Photos from the image-classification dataset "dataset" in the GitHub repository BadhonBUET/solar_fault_project. Its 2 classes are: hot spot, normal.

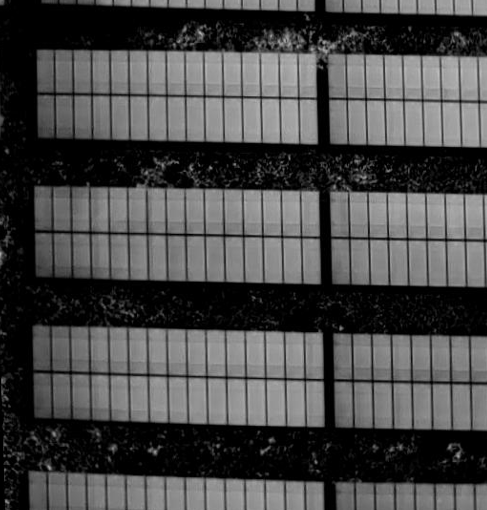
Label: normal

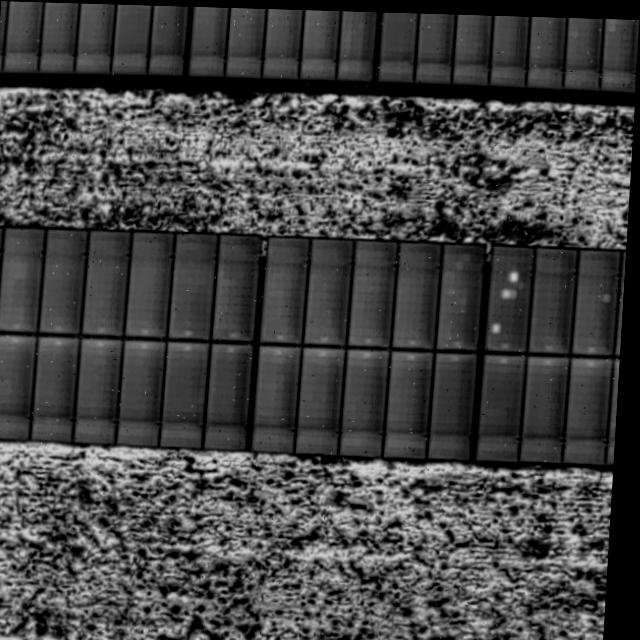
Label: hot spot

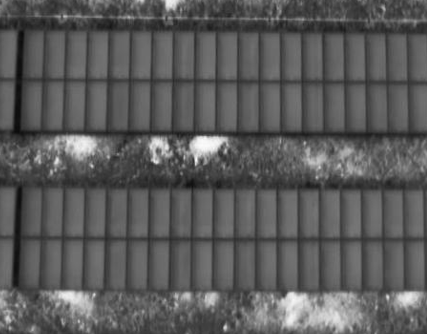
Label: normal

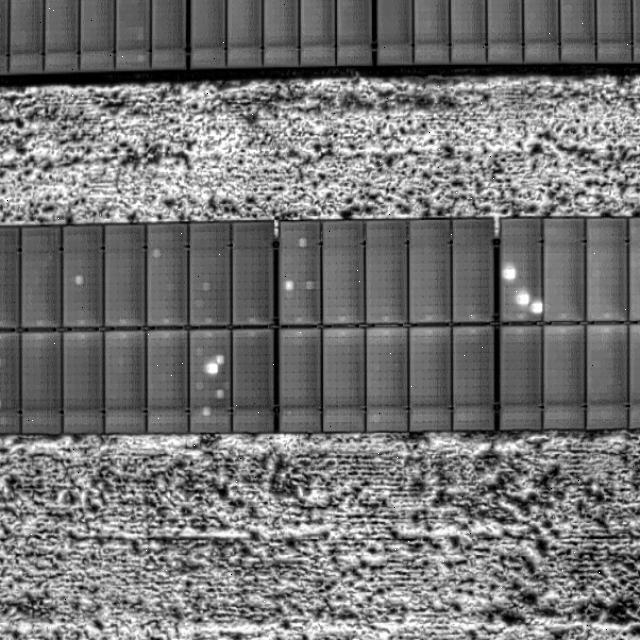
Label: hot spot

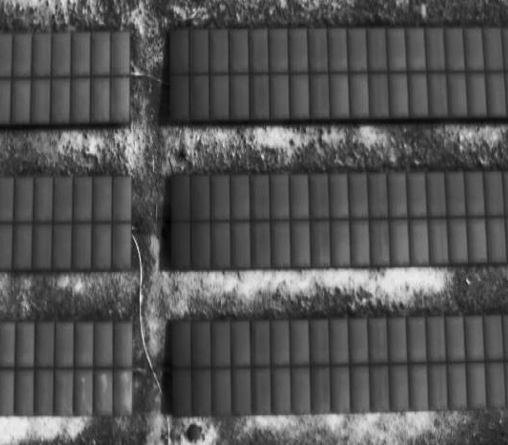
Label: normal

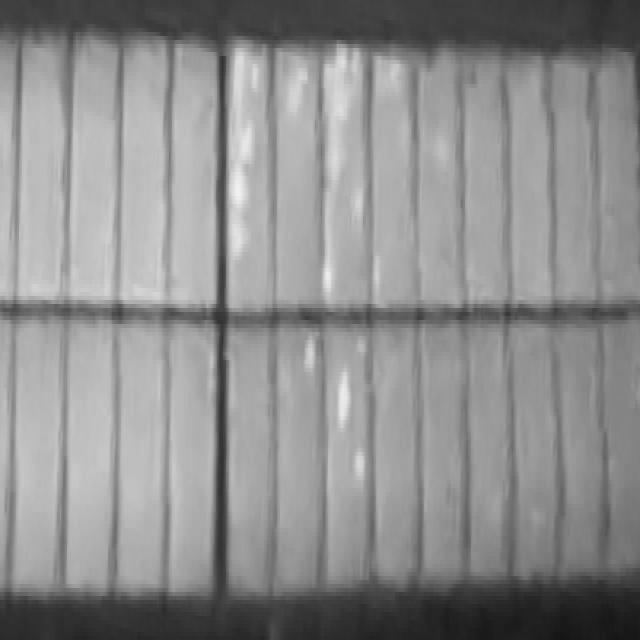
Label: hot spot
